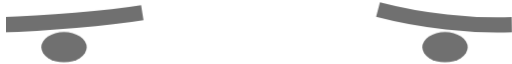
t = 0.00 s
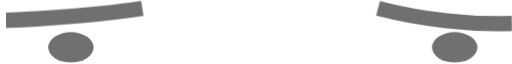
t = 1.20 s
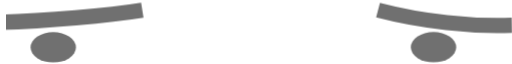
t = 2.46 s
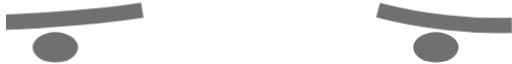
t = 3.60 s
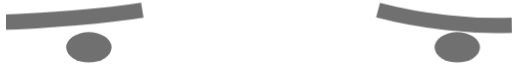
t = 4.73 s
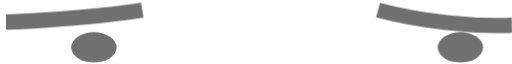
t = 6.00 s

The animated SVG that drew these frames (rendered in a browser with its animation timeline set to each time). Animation: 5 CSS @keyframes rules; one cycle of 6.00 s.

<svg id="ezsfabbqasc1" xmlns="http://www.w3.org/2000/svg" xmlns:xlink="http://www.w3.org/1999/xlink" viewBox="0 0 33.820000 4.020000" shape-rendering="geometricPrecision" text-rendering="geometricPrecision"><style><![CDATA[#ezsfabbqasc7_to {animation: ezsfabbqasc7_to__to 6000ms linear 1 normal forwards}@keyframes ezsfabbqasc7_to__to { 0% {transform: translate(-942.370000px,-535.884202px);animation-timing-function: cubic-bezier(0.420000,0,0.580000,1)} 16.666667% {transform: translate(-942.370000px,-536.086463px);animation-timing-function: cubic-bezier(0.420000,0,0.580000,1)} 23.333333% {transform: translate(-942.370000px,-535.849390px)} 100% {transform: translate(-942.370000px,-535.849390px)} }#ezsfabbqasc8_to {animation: ezsfabbqasc8_to__to 6000ms linear 1 normal forwards}@keyframes ezsfabbqasc8_to__to { 0% {transform: translate(-942.400000px,-535.561463px);animation-timing-function: cubic-bezier(0.420000,0,0.580000,1)} 16.666667% {transform: translate(-942.400000px,-535.966463px);animation-timing-function: cubic-bezier(0.420000,0,0.580000,1)} 23.333333% {transform: translate(-942.400000px,-535.729389px)} 100% {transform: translate(-942.400000px,-535.729389px)} }#ezsfabbqasc11_to {animation: ezsfabbqasc11_to__to 6000ms linear 1 normal forwards}@keyframes ezsfabbqasc11_to__to { 0% {transform: translate(-1.341464px,-0.010000px);animation-timing-function: cubic-bezier(0.420000,0,0.580000,1)} 23.333333% {transform: translate(-0.870000px,0px);animation-timing-function: cubic-bezier(0.420000,0,0.580000,1)} 35% {transform: translate(-1.720465px,0px);animation-timing-function: cubic-bezier(0.420000,0,0.580000,1)} 46.666667% {transform: translate(-2.370000px,0px);animation-timing-function: cubic-bezier(0.420000,0,0.580000,1)} 60% {transform: translate(-1.916725px,0px);animation-timing-function: cubic-bezier(0.420000,0,0.580000,1)} 85% {transform: translate(0.630000px,0px)} 100% {transform: translate(0.630000px,0px)} }#ezsfabbqasc13_to {animation: ezsfabbqasc13_to__to 6000ms linear 1 normal forwards}@keyframes ezsfabbqasc13_to__to { 0% {transform: translate(0.825000px,-0.010000px);animation-timing-function: cubic-bezier(0.420000,0,0.580000,1)} 23.333333% {transform: translate(1.491898px,-0.001697px);animation-timing-function: cubic-bezier(0.420000,0,0.580000,1)} 35.166667% {transform: translate(0.805000px,-0.010000px);animation-timing-function: cubic-bezier(0.420000,0,0.580000,1)} 46.666667% {transform: translate(-0.675000px,-0.010000px);animation-timing-function: cubic-bezier(0.420000,0,0.580000,1)} 60% {transform: translate(0.221305px,0px);animation-timing-function: cubic-bezier(0.420000,0,0.580000,1)} 85% {transform: translate(1.840773px,0px)} 100% {transform: translate(1.840773px,0px)} }#ezsfabbqasc14_to {animation: ezsfabbqasc14_to__to 6000ms linear 1 normal forwards}@keyframes ezsfabbqasc14_to__to { 0% {transform: translate(-942.400000px,-535.561463px);animation-timing-function: cubic-bezier(0.420000,0,0.580000,1)} 16.666667% {transform: translate(-942.400000px,-535.966463px);animation-timing-function: cubic-bezier(0.420000,0,0.580000,1)} 23.333333% {transform: translate(-942.400000px,-535.729389px)} 100% {transform: translate(-942.400000px,-535.729389px)} }]]></style><defs><clipPath id="ezsfabbqasc2"><rect id="ezsfabbqasc3" width="1920" height="1080" rx="0" ry="0" transform="matrix(1 0 0 1 0.45000000000000 -0.18000000000000)" fill="none" stroke="none" stroke-width="1"/></clipPath></defs><g id="ezsfabbqasc4"><g id="ezsfabbqasc5" clip-path="url(#ezsfabbqasc2)"><g id="ezsfabbqasc6"><g id="ezsfabbqasc7_to" transform="translate(-942.370000,-535.884202)"><path id="ezsfabbqasc7" d="M967.340000,536.410000C968.828590,536.799244,970.346645,537.074142,971.880000,537.232127C973.309967,537.396473,974.750845,537.454676,976.190000,537.406225" transform="translate(0,0)" fill="none" stroke="rgb(112,112,112)" stroke-width="1"/></g><g id="ezsfabbqasc8_to" transform="translate(-942.400000,-535.561463)"><path id="ezsfabbqasc8" d="M942.400000,537.100000C942.400000,537.100000,944.730000,537.030000,947.400000,536.800000C950.070000,536.570000,951.800000,536.290000,951.800000,536.290000" transform="translate(0,0)" fill="none" stroke="rgb(112,112,112)" stroke-width="1"/></g></g></g></g><g id="ezsfabbqasc9"><g id="ezsfabbqasc10"><g id="ezsfabbqasc11_to" transform="translate(-1.341464,-0.010000)"><ellipse id="ezsfabbqasc11" rx="1.500000" ry="1" transform="translate(5.570000,3.020000)" fill="rgb(112,112,112)" stroke="none" stroke-width="1"/></g></g><g id="ezsfabbqasc12"><g id="ezsfabbqasc13_to" transform="translate(0.825000,-0.010000)"><ellipse id="ezsfabbqasc13" rx="1.500000" ry="1" transform="translate(28.570000,3.020000)" fill="rgb(112,112,112)" stroke="none" stroke-width="1"/></g></g></g><g id="ezsfabbqasc14_to" transform="translate(-942.400000,-535.561463)"><path id="ezsfabbqasc14" d="M942.400000,537.519488C942.400000,537.519488,944.730000,537.413236,947.400000,537.064122C950.070000,536.715008,951.800000,536.290000,951.800000,536.290000" transform="rotate(14.980747) translate(-947.100000,-536.904744)" fill="none" stroke="rgb(112,112,112)" stroke-width="1"/></g></svg>